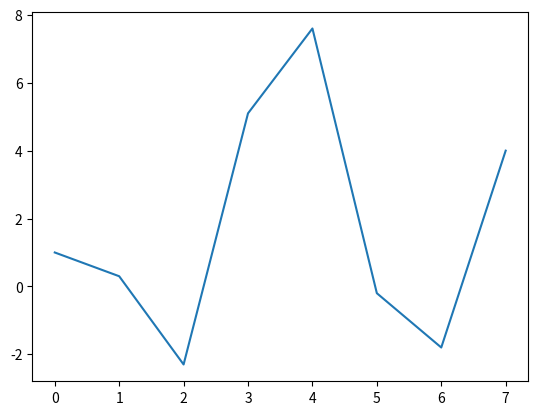
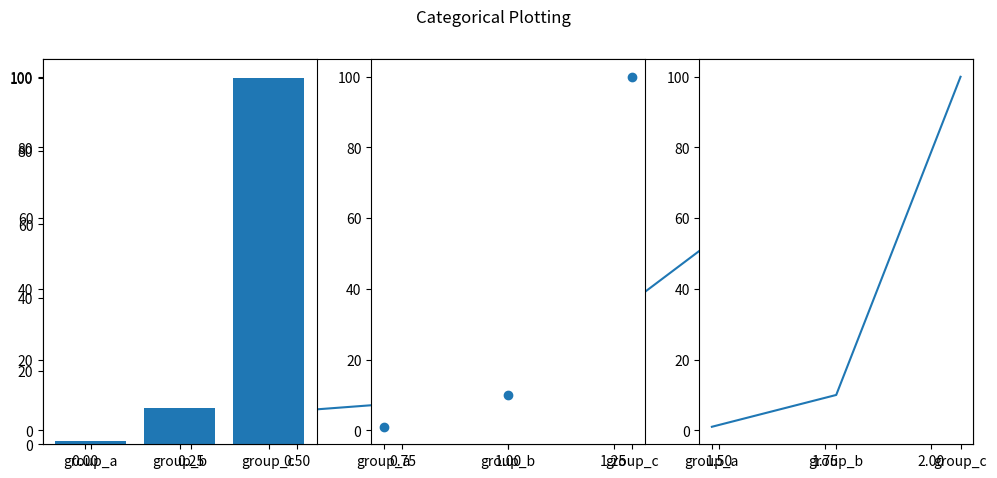
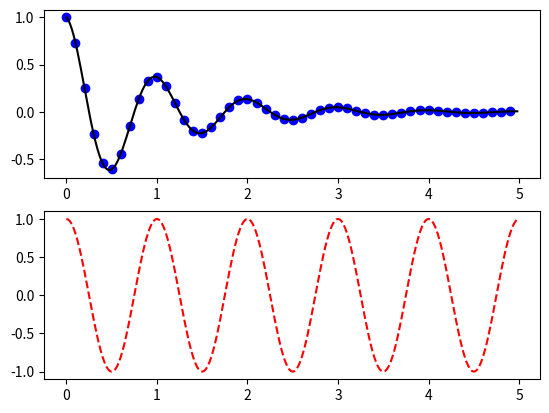

The matplotlib source for these figures, in order:
'''
Created on Oct 6, 2018
Modified on on Sep 3, 2019
@author: luis
'''

import matplotlib.pyplot as plt
import numpy as np

xs = [0, 1, 2, 3, 4, 5, 6, 7]
ys = [1, 0.3, -2.3, 5.1, 7.6, -0.2, -1.8, 4]

plt.plot(xs, ys)
plt.show()



"""
Hay que arreglarlo no sirve
Plotting with categorical variables
It is also possible to create a plot using categorical variables.
 Matplotlib allows you to pass categorical variables directly to many plotting functions. 
"""
names = ['group_a', 'group_b', 'group_c']
values = [1, 10, 100]

plt.figure(figsize=(12, 5))
plt.plot(values)
plt.show()
"""
Typical call signature:

subplot(nrows, ncols, plot_number)
Where nrows and ncols are used to notionally split the figure into nrows * ncols sub-axes, 
and plot_number is used to identify the particular subplot that this function is to create 
within the notional grid. plot_number starts at 1, increments across rows first and has a
 maximum of nrows * ncols.

In the case when nrows, ncols and plot_number are all less than 10, a convenience exists,
 such that the a 3 digit number can be given instead, where the hundreds represent nrows,
  the tens represent ncols and the units represent plot_number. For instance:

subplot(211)
produces a subaxes in a figure which represents the top plot (i.e. the first) in a 2 row
 by 1 column notional grid (no grid actually exists, but conceptually this is how the 
 returned subplot has been positioned).
 
"""
plt.subplot(131)
plt.bar(names, values)
plt.subplot(132)
plt.scatter(names, values)
plt.subplot(133)
plt.plot(names, values)
plt.suptitle('Categorical Plotting')
plt.show()


def f(t):
    return np.exp(-t) * np.cos(2*np.pi*t)

t1 = np.arange(0.0, 5.0, 0.1)
t2 = np.arange(0.0, 5.0, 0.02)

plt.figure()
plt.subplot(211)
plt.plot(t1, f(t1), 'bo', t2, f(t2), 'k')

plt.subplot(212)
plt.plot(t2, np.cos(2*np.pi*t2), 'r--')
plt.show()

